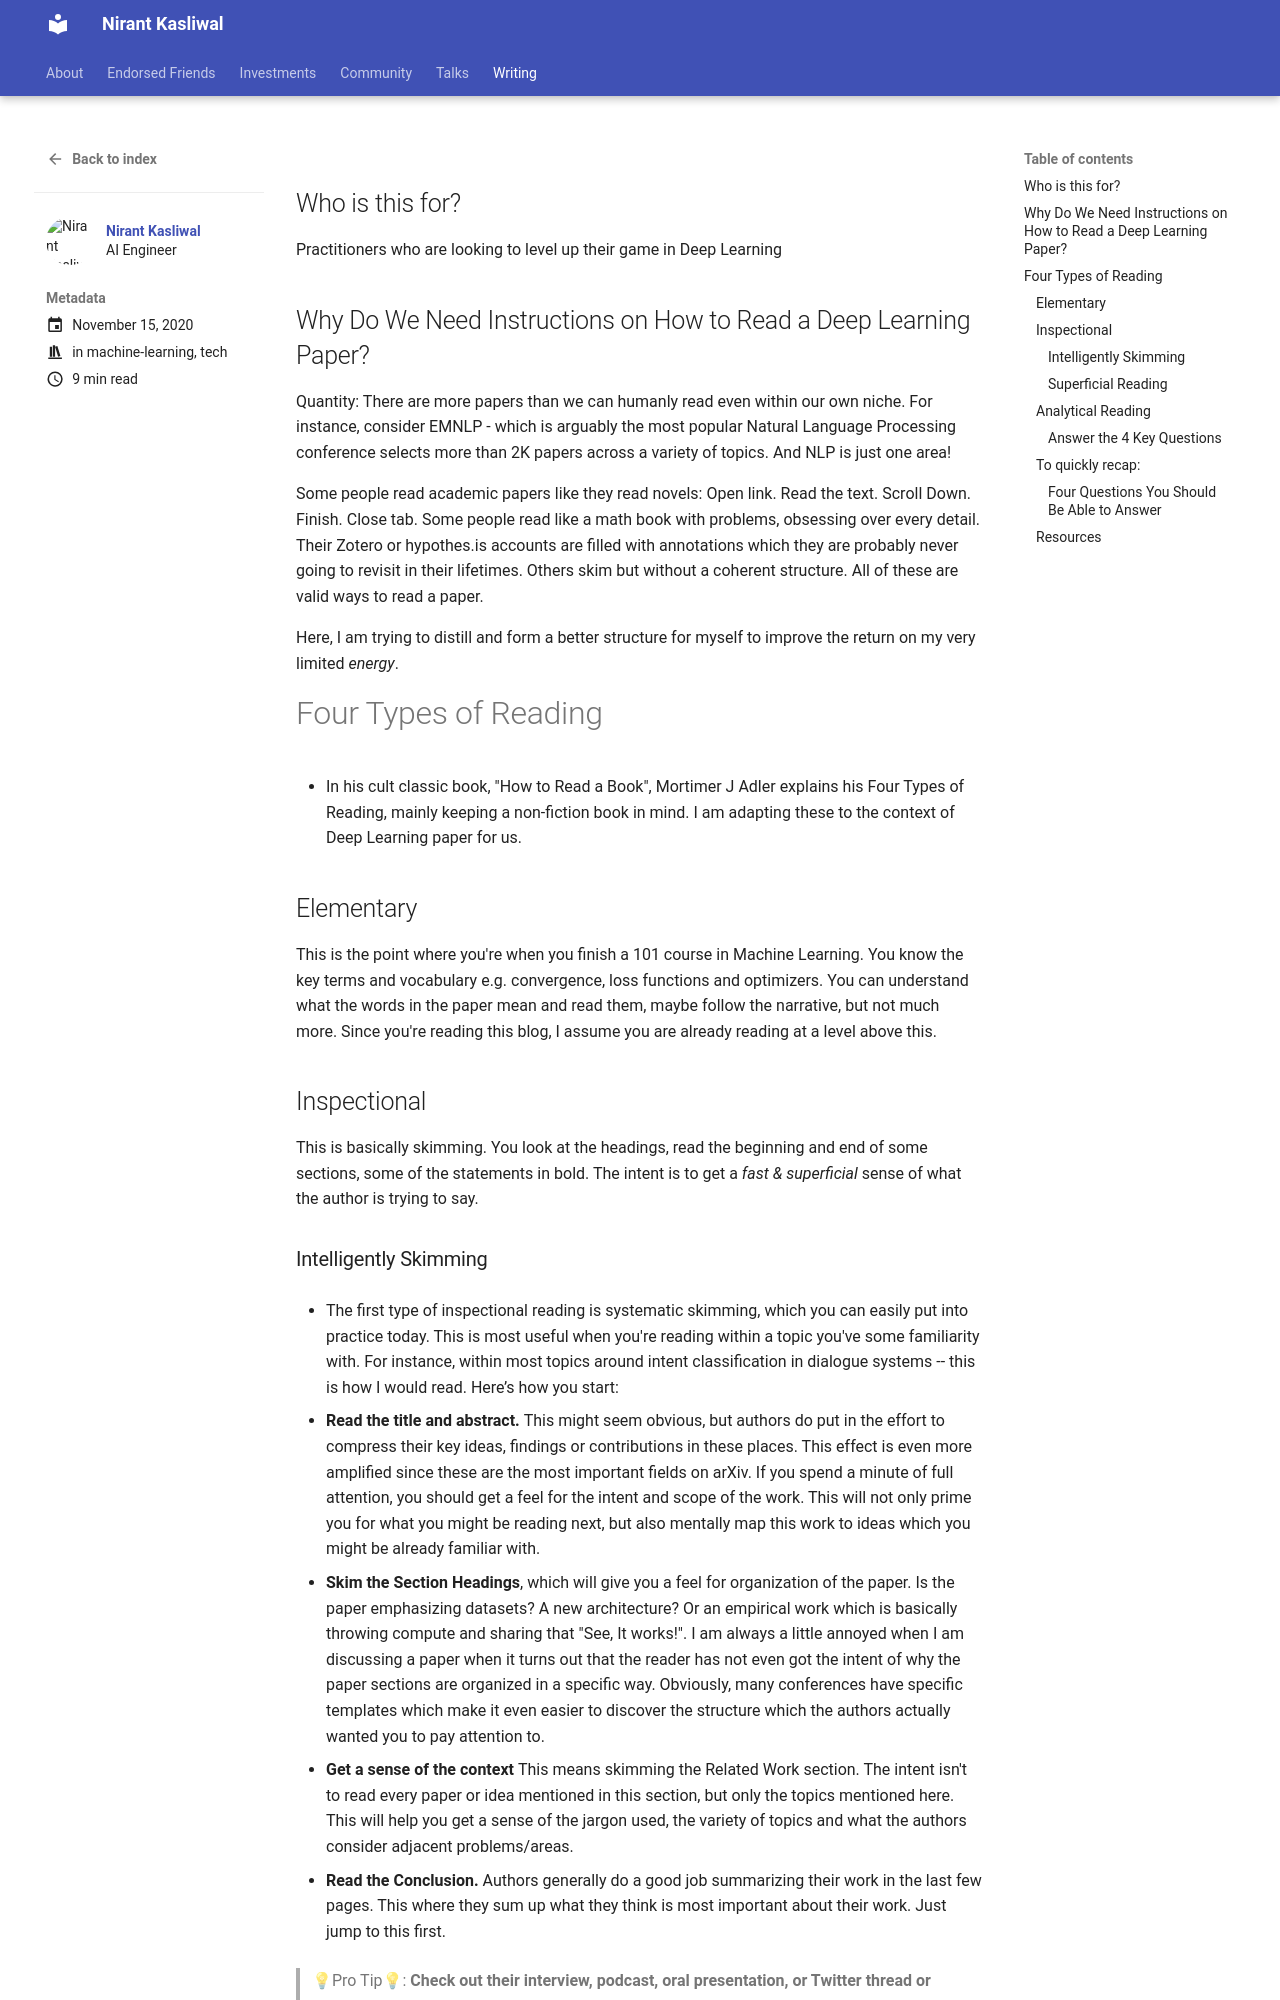

repository: NirantK/nirantk.github.io · page: writing/read-deep-learning-paper/index.html · generator: mkdocs

+++
title =  "How to Read a Deep Learning Paper"
date = 2020-11-15T23:29:18+05:30
tags = ["machine-learning", "tech"]
featured_image = "images/paper-background.jpg"
toc = true
description = "Making the best of your Paper Reading Time"
+++

## Who is this for? 
Practitioners who are looking to level up their game in Deep Learning

## Why Do We Need Instructions on How to Read a Deep Learning Paper?

Quantity: There are more papers than we can humanly read even within our own niche. For instance, consider EMNLP - which is arguably the most popular Natural Language Processing conference selects more than 2K papers across a variety of topics. And NLP is just one area!

Some people read academic papers like they read novels: Open link. Read the text. Scroll Down. Finish. Close tab. Some people read like a math book with problems, obsessing over every detail. Their Zotero or hypothes.is accounts are filled with annotations which they are probably never going to revisit in their lifetimes. Others skim but without a coherent structure. All of these are valid ways to read a paper. 

Here, I am trying to distill and form a better structure for myself to improve the return on my very limited _energy_.

# Four Types of Reading
- In his cult classic book, "How to Read a Book", Mortimer J Adler explains his Four Types of Reading, mainly keeping a non-fiction book in mind. I am adapting these to the context of Deep Learning paper for us.

## Elementary 
This is the point where you're when you finish a 101 course in Machine Learning. You know the key terms and vocabulary e.g. convergence, loss functions and optimizers. You can understand what the words in the paper mean and read them, maybe follow the narrative, but not much more. Since you're reading this blog, I assume you are already reading at a level above this.

## Inspectional

This is basically skimming. You look at the headings, read the beginning and end of some sections, some of the statements in bold. The intent is to get a _fast & superficial_ sense of what the author is trying to say.

### Intelligently Skimming

- The first type of inspectional reading is systematic skimming, which you can easily put into practice today. This is most useful when you're reading within a topic you've some familiarity with. For instance, within most topics around intent classification in dialogue systems -- this is how I would read. Here’s how you start:

- **Read the title and abstract.** This might seem obvious, but authors do put in the effort to compress their key ideas, findings or contributions in these places. This effect is even more amplified since these are the most important fields on arXiv. If you spend a minute of full attention, you should get a feel for the intent and scope of the work. This will not only prime you for what you might be reading next, but also mentally map this work to ideas which you might be already familiar with.

- **Skim the Section Headings**, which will give you a feel for organization of the paper. Is the paper emphasizing datasets? A new architecture? Or an empirical work which is basically throwing compute and sharing that "See, It works!". I am always a little annoyed when I am discussing a paper when it turns out that the reader has not even got the intent of why the paper sections are organized in a specific way. Obviously, many conferences have specific templates which make it even easier to discover the structure which the authors actually wanted you to pay attention to.  

- **Get a sense of the context** This means skimming the Related Work section. The intent isn't to read every paper or idea mentioned in this section, but only the topics mentioned here. This will help you get a sense of the jargon used, the variety of topics and what the authors consider adjacent problems/areas. 

- **Read the Conclusion.** Authors generally do a good job summarizing their work in the last few pages. This where they sum up what they think is most important about their work. Just jump to this first.

> 💡Pro Tip💡: **Check out their interview, podcast, oral presentation, or Twitter thread or poster.** While this has nothing to do with the actual paper, these can be a great way to get the gist of a paper in 30 minutes or so. Authors do so much promotion now that it's relatively easy to find interviews. Many selected papers have oral presentations. And of course, they use the best examples from the book in these interviews.
